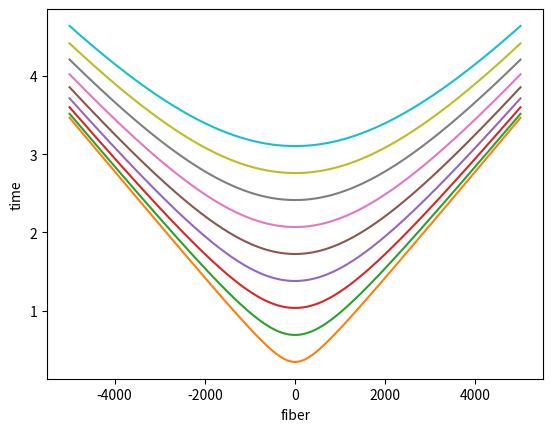

Write the Python code that produced this figure.
#%% this script plots hyperbola of whales at different ranges

import numpy as np
import matplotlib.pyplot as plt

def hyperbola_2(x,b,c,d,v):
    return(np.sqrt(b**2 *(((x-c)**2 / (v*b)**2) + 1))-d)

crossrange = 1000
c = 0
v = 1450
d = 0
b = crossrange/1450

x = np.arange(-5000,5000,1)

crossrange = np.arange(0,10,1)*500
for cross in crossrange:
    b = cross/1450
    y = hyperbola_2(x,b,c,d,v)
    plt.plot(x,y)
    plt.xlabel('fiber')
    plt.ylabel('time')


# %%
